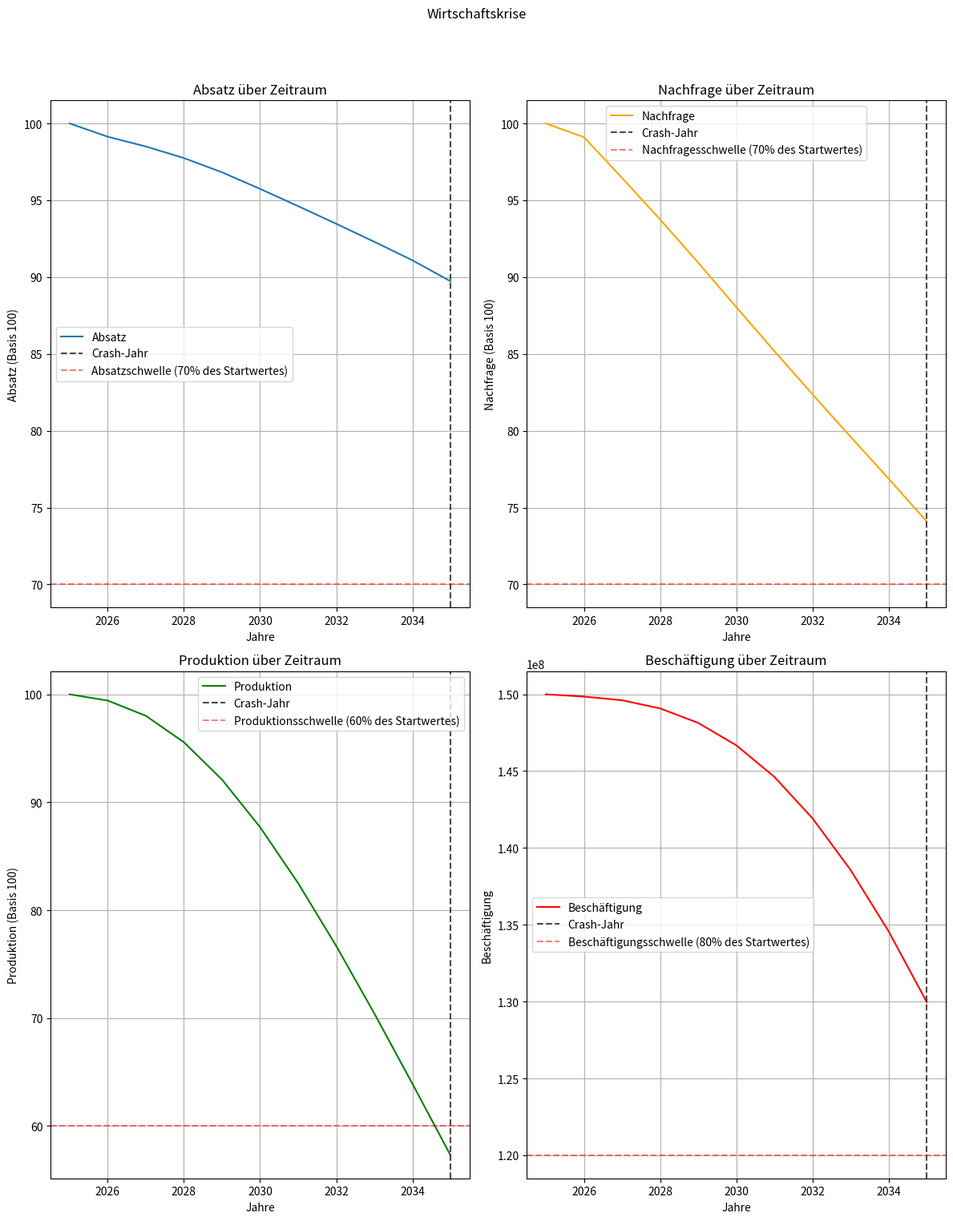
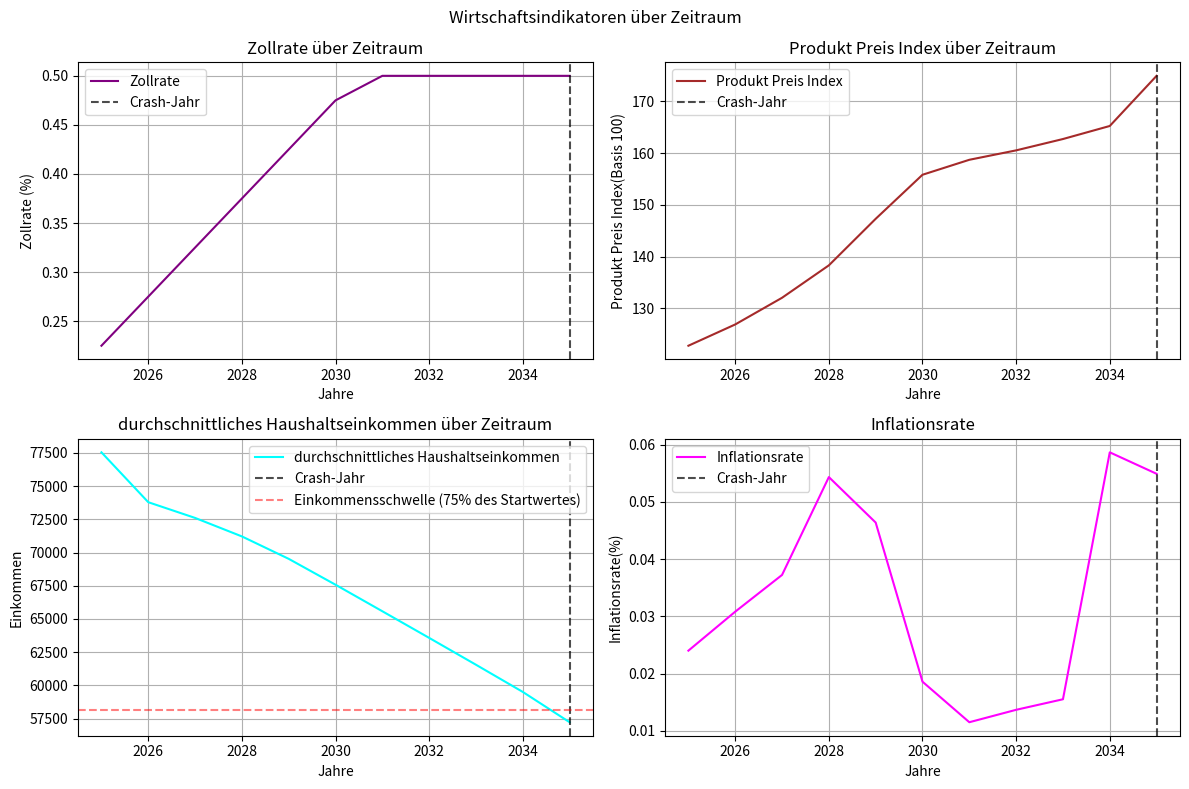

Generate these figures, in order, with matplotlib:
import numpy as np
import matplotlib.pyplot as plt
import random
# Zölle in der USA steigen auf ausländische Produkte -> Produktpreise steigen
# US Einwohner müssen mehr Geld für Waren aus dem Ausland ausgeben, es wird weniger gekauft, Armut steigt
# mit steigender Armut sinkt die Nachfrage nach Waren im Allgemeinen
# ebenfalls sinkt mit höheren Produktpreisen auch der internationale Absatz der USA 
# mit sinkender Nachfrage sinkt die Produktion, es werden weniger Waren hergestellt
# mit sinkender Produktion sinkt die Nachfrage nach Arbeitskräften, es werden weniger Arbeitskräfte eingestellt
# mit sinkender Nachfrage nach Arbeitskräften sinkt die Beschäftigung, es gibt mehr Arbeitslose und Armut steigt weiter

#Ich gehe davon aus, dass ein Wirtschaftscrash entstehen würde, wenn mind. 2 der 5 folgenden Kriterien erfüllt sind:
# Nachfrage	unter 70 % des Startwertes
# Produktion unter 60 % des Startwertes
# Beschäftigung	unter 80 % des Startwertes
# Einkommen	unter 75 % des Startwertes
# Absatz fällt unter 70% des Startwertes
# Diese Kriterien sind natürlich willkürlich gewählt, aber sie sollten eine realistische Annäherung an die Wirtschaftslage darstellen.
# Reale Kennzahlen:
# 2025: 
# durchschnittlicher Haushalt verliert $3800
# Verlust von 142000 Arbeitsplätzen
# Konsumentenpreise steigen um 2,3% durch Zölle alleine
# 15-16% des GDP der USA entfallen auf Auslandsimporte
# Inflationsrate ist bei 2,4%
# Arbeitslosigkeit ist bei 4%, bis Q4 2025 wird sie auf 4,3% steigen
# Nachfrage und Absatz sind jeweils um 0,9% gefallen
# Produktion ist um 0,4% gefallen 
# Durchschnittseinkommen eines Haushalts sind 77540 USD



class Finanzkrise:
    def __init__(self):
        #Parameterinitialisierung
        self.zollsatz = 0.225  # initiale Zollrate -> 22,5%
        self.zollsatz_steigung = 0.05  # Zölle steigen um 5% pro Jahr
        self.zollsatz_max = 0.50  # maximale Zollrate -> 50%
        self.initialesEinkommen = 77540  # Durchschnittseinkommen USA in USD eines Haushalts
        self.einkommen = self.initialesEinkommen
        self.inflationsrate = 0.024  # initiale Inflationsrate -> 2,4%
        self.initialerProduktPreisIndex = 100  # initialer Produktpreisindex -> 100
        self.produktpreis_index = self.initialerProduktPreisIndex + self.zollsatz  # Produktpreisindex (im ersten Jahr bereits um den Zollsatz erhöht)
        self.initialeNachfrage = 100  # initiale Nachfrage nach Waren
        self.nachfrageThreshold = 0.01  # Mindestnachfrage, um einen totalen Marktkollaps zu vermeiden (1% der initialen Nachfrage)
        self.nachfrage = self.initialeNachfrage
        self.initialeProduktion = 100  # initiale Produktion von Waren
        self.produktion = self.initialeProduktion
        self.initialeArbeiter = 150000000  # initiale Arbeiteranzahl in den USA
        self.initialerAbsatz = 100
        self.absatz = self.initialerAbsatz #Absatz mit initialwert 100
        self.importanteil = 0.155  # Anteil der Importe am BIP der USA (15,5%)
        self.arbeiter = self.initialeArbeiter
        
        #Koeffizienten(Sensitivitäten)
        self.einkommensPreisSensitivitaet = 0.18  # Sensitivität von Einkommen gegenüber Preisänderungen des allgemeinen Produktpreisindex
        self.einkommensBeschaeftigungsSensitivitaet = 0.018  # Sensitivität von Einkommen gegenüber Beschäftigungsänderungen
        
        self.nachfragePreisSensitivitaet = 0.007  # Sensitivität der Nachfrage gegenüber Preisänderungen des Produktpreisindex
        self.nachfrageEinkommensSensitivitaet = 0.001  # Sensitivität der Nachfrage gegenüber Einkommensänderungen des durchschnittlichen US-Haushalts
        self.produktionsNachfrageSensitivitaet = 0.65  # Sensitivität der Produktion gegenüber Nachfrageänderungen
        self.arbeiterProduktionsSensitivitaet = 0.17  # Sensitivität der Anzahl der Arbeiter gegenüber Produktionsänderungen
        self.absatzPreisSensitivitaet = 0.032  # Sensitivität des Absatzes gegenüber Preisänderungen des Produktpreisindex

        # Crashkennzahlen
        self.crash_nachfrage_threshold = 0.7 * self.initialeNachfrage  # Nachfrage unter 70% des Startwertes
        self.crash_produktions_threshold = 0.6 * self.initialeProduktion  # Produktion unter 60% des Startwertes
        self.crash_beschaeftigung_threshold = 0.8 * self.initialeArbeiter  # Beschäftigung unter 80% des Startwertes
        self.crash_einkommen_threshold = 0.75 * self.initialesEinkommen  # Einkommen unter 75% des Startwertes
        self.crash_absatz_threshold = 0.7 * self.initialerAbsatz  # Absatz unter 70% des Startwertes 



    def update(self,year):
        if year > 0:
            self.einkommensPreisSensitivitaet = 0.05  
            self.einkommensBeschaeftigungsSensitivitaet = 0.008  

            self.nachfragePreisSensitivitaet = 0.02  
            self.nachfrageEinkommensSensitivitaet = 0.005 

            self.produktionsNachfrageSensitivitaet = 0.4  
            self.arbeiterProduktionsSensitivitaet = 0.08  

            self.absatzPreisSensitivitaet = 0.02  

        # Kriseneffekt simulieren
        self.zollsatz = min(self.zollsatz + self.zollsatz_steigung, self.zollsatz_max) # Zölle werden jährlich erhöht, es gibt allerdings eine Obergrenze von 50%
        if self.zollsatz < self.zollsatz_max:  # Wenn der Zollsatz unter dem Maximum liegt, wird der Produktpreisindex erhöht
            preissteigerung_durch_zoelle = self.zollsatz_steigung * ( self.produktpreis_index / self.initialerProduktPreisIndex) # Zölle erhöhen die Preise der importierten Waren, was sich auf den Produktpreisindex auswirkt
        else:
            preissteigerung_durch_zoelle = 0
        self.produktpreis_index *= (1 + (self.importanteil * preissteigerung_durch_zoelle) + self.inflationsrate) # Produktpreise steigen durch Zölle und Inflation
        self.einkommen *= (1 - self.einkommensPreisSensitivitaet * (self.produktpreis_index / self.initialerProduktPreisIndex - 1) - self.einkommensBeschaeftigungsSensitivitaet * (1 - self.arbeiter / self.initialeArbeiter)) # Einkommen sinkt durch steigende Preise und sinkende Beschäftigung
        self.nachfrage *= max(self.nachfrageThreshold, 1.0 - (self.nachfragePreisSensitivitaet * (self.produktpreis_index / self.initialerProduktPreisIndex)) - (self.nachfrageEinkommensSensitivitaet * (1 - self.einkommen / self.initialesEinkommen))) # self.nachfrage kann nicht unter 1% der initialen Nachfrage fallen, um eine totale Marktkollaps zu vermeiden
        self.produktion *= (1 - self.produktionsNachfrageSensitivitaet * (1 - self.nachfrage / self.initialeNachfrage)) # wenn die Nachfrage sinkt, sinkt auch die Produktion
        self.arbeiter = round(self.arbeiter * (1 - self.arbeiterProduktionsSensitivitaet * (1 - self.produktion / self.initialeProduktion))) # wenn die Produktion sinkt, sinkt auch die Nachfrage nach Arbeitskräften
        self.inflationsrate = random.uniform(0.01, 0.06)  # Inflation liegt zufällig zwischen 1% und 6%
        self.absatz *= (1 - self.absatzPreisSensitivitaet * (self.produktpreis_index / 100 - 1))  # Absatz sinkt durch steigende Preise
        

    def simulate(self, years=10):
        self.produktpreis_index *= (1 + self.zollsatz)
        history = []
        crash_jahr = None  # Wann tritt der Crash ein?
        i = 0
        boolean_array = [False] * 5  # Array, um die Erfüllung der Kriterien zu verfolgen
        history.append(( self.nachfrage, self.produktion, self.arbeiter, self.zollsatz, self.einkommen, self.inflationsrate, self.produktpreis_index, self.absatz, boolean_array))

        for year in range(years):
            self.update(year)
            if (self.nachfrage < self.crash_nachfrage_threshold):
                i += 1
                boolean_array[0] = True
            if (self.produktion < self.crash_produktions_threshold):
                i += 1
                boolean_array[1] = True
            if (self.arbeiter < self.crash_beschaeftigung_threshold):
                i += 1
                boolean_array[2] = True
            if (self.einkommen < self.crash_einkommen_threshold):
                i += 1
                boolean_array[3] = True
            if(self.absatz < self.crash_absatz_threshold):
                i += 1
                boolean_array[4] = True
            print(f"Jahr {2025 + year}: Nachfrage={self.nachfrage:.2f}, Produktion={self.produktion:.2f}, Arbeiter={self.arbeiter:.2f}, Zollsatz={self.zollsatz * 100:.2f}%, Einkommen={self.einkommen:.2f}, Inflationsrate={self.inflationsrate:.2f}%, Produktpreis Index={self.produktpreis_index:.2f}, Absatz={self.absatz:.2f}")
            if i >= 2:  # Wenn mindestens 2 der 5 Kriterien erfüllt sind, wird ein Crash angenommen
                if crash_jahr is None:
                    crash_jahr = year + 1
            history.append(( self.nachfrage, self.produktion, self.arbeiter, self.zollsatz, self.einkommen, self.inflationsrate, self.produktpreis_index, self.absatz, boolean_array))
        return history, crash_jahr
    def plot_results(self, history):
        startjahr = 2025
        years = list(range(startjahr, startjahr + len(history)))
        nachfrage, produktion, beschaeftigte, zollsatz, einkommen, inflationsrate, produktpreis_index, absatz, boolean_array = zip(*history)

        plt.figure(figsize=(12, 16))
        plt.subplot(2, 2, 1)
        plt.plot(years, absatz, label='Absatz')
        plt.title('Absatz über Zeitraum')
        if crash_jahr is not None:
            plt.axvline(x=startjahr + crash_jahr, color='black', linestyle='--', alpha=0.7, label='Crash-Jahr')
        if boolean_array[4]:
            plt.axhline(y=self.crash_absatz_threshold, color='red', linestyle='--', alpha=0.5, label='Absatzschwelle (70% des Startwertes)')
        plt.xlabel('Jahre')
        plt.ylabel('Absatz (Basis 100)')
        plt.legend()
        plt.grid()

        plt.subplot(2, 2, 2)
        plt.plot(years, nachfrage, label='Nachfrage', color='orange')
        plt.title('Nachfrage über Zeitraum')
        if crash_jahr is not None:
            plt.axvline(x=startjahr + crash_jahr, color='black', linestyle='--', alpha=0.7, label='Crash-Jahr')
        if boolean_array[0]:
            plt.axhline(y=self.crash_nachfrage_threshold, color='red', linestyle='--', alpha=0.5, label='Nachfragesschwelle (70% des Startwertes)')
        plt.xlabel('Jahre')
        plt.ylabel('Nachfrage (Basis 100)')
        plt.legend()
        plt.grid()

        plt.subplot(2, 2, 3)
        plt.plot(years, produktion, label='Produktion', color='green')
        plt.title('Produktion über Zeitraum')
        if crash_jahr is not None:
            plt.axvline(x=startjahr + crash_jahr, color='black', linestyle='--', alpha=0.7, label='Crash-Jahr')
        if boolean_array[1]:
            plt.axhline(y=self.crash_produktions_threshold, color='red', linestyle='--', alpha=0.5, label='Produktionsschwelle (60% des Startwertes)')
        plt.xlabel('Jahre')
        plt.ylabel('Produktion (Basis 100)')
        plt.legend()
        plt.grid()

        plt.subplot(2, 2, 4)
        plt.plot(years, beschaeftigte, label='Beschäftigung', color='red')
        plt.title('Beschäftigung über Zeitraum')
        if crash_jahr is not None:
            plt.axvline(x=startjahr + crash_jahr, color='black', linestyle='--', alpha=0.7, label='Crash-Jahr')
        if boolean_array[2]:
            plt.axhline(y=self.crash_beschaeftigung_threshold, color='red', linestyle='--', alpha=0.5, label='Beschäftigungsschwelle (80% des Startwertes)')
        plt.xlabel('Jahre')
        plt.ylabel('Beschäftigung')
        plt.grid()
        plt.suptitle('Wirtschaftskrise')
        plt.legend()
        plt.tight_layout(rect=[0, 0.03, 1, 0.95])
        plt.figure(figsize=(12, 8))


        plt.subplot(2, 2, 1)
        plt.plot(years, zollsatz, label='Zollrate', color='purple')
        plt.title('Zollrate über Zeitraum')
        if crash_jahr is not None:
            plt.axvline(x=startjahr + crash_jahr, color='black', linestyle='--', alpha=0.7, label='Crash-Jahr')

        plt.xlabel('Jahre')
        plt.ylabel('Zollrate (%)')
        plt.legend()
        plt.grid()
        plt.subplot(2, 2, 2)
        plt.plot(years, produktpreis_index, label='Produkt Preis Index', color='brown')
        plt.title('Produkt Preis Index über Zeitraum')
        if crash_jahr is not None:
            plt.axvline(x=startjahr + crash_jahr, color='black', linestyle='--', alpha=0.7, label='Crash-Jahr')

        plt.xlabel('Jahre')
        plt.ylabel('Produkt Preis Index(Basis 100)')
        plt.legend()
        plt.grid()
        plt.subplot(2, 2, 3)
        plt.plot(years, einkommen, label='durchschnittliches Haushaltseinkommen', color='cyan')
        plt.title('durchschnittliches Haushaltseinkommen über Zeitraum')
        if crash_jahr is not None:
            plt.axvline(x=startjahr + crash_jahr, color='black', linestyle='--', alpha=0.7, label='Crash-Jahr')
        if boolean_array[3]:
            plt.axhline(y=self.crash_einkommen_threshold, color='red', linestyle='--', alpha=0.5, label='Einkommensschwelle (75% des Startwertes)')
        plt.xlabel('Jahre')
        plt.ylabel('Einkommen')
        plt.legend()
        plt.grid()
        plt.subplot(2, 2, 4)
        plt.plot(years, inflationsrate, label='Inflationsrate', color='magenta')
        plt.title('Inflationsrate')
        if crash_jahr is not None:
            plt.axvline(x=startjahr + crash_jahr, color='black', linestyle='--', alpha=0.7, label='Crash-Jahr')
        
        plt.xlabel('Jahre')
        plt.ylabel('Inflationsrate(%)')
        plt.grid()
        plt.suptitle('Wirtschaftsindikatoren über Zeitraum')
        plt.legend()
        plt.tight_layout(rect=[0, 0.03, 1, 0.95])


        plt.tight_layout()
        plt.show()
# Example usage
if __name__ == "__main__":
    crisis = Finanzkrise()
    history, crash_jahr = crisis.simulate(years=10)
    crisis.plot_results(history)     
    if crash_jahr is not None:
        print(f"Wirtschaftscrash erkannt im Jahr {2025 + crash_jahr}!")
    else:
        print("Kein wirtschaftlicher Crash in den nächsten 10 Jahren.") 
        
